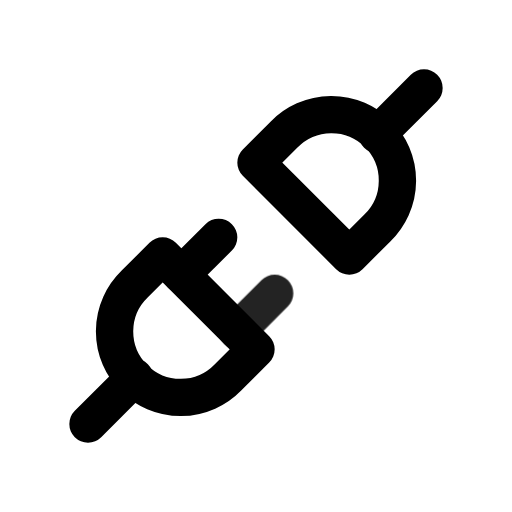
t = 0.00 s
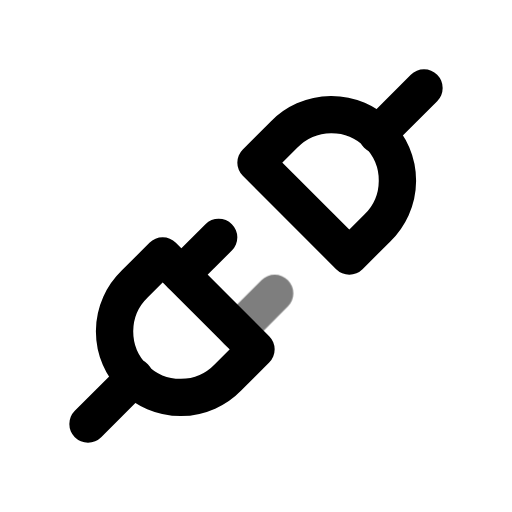
t = 0.49 s
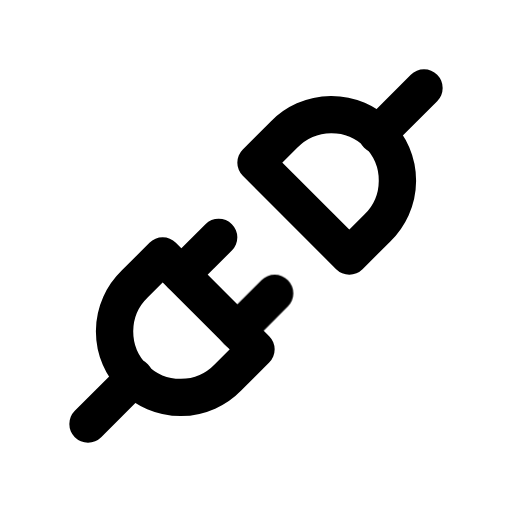
t = 0.90 s
t = 1.26 s: frame unchanged from t = 0.90 s, image omitted
t = 2.06 s: frame unchanged from t = 0.90 s, image omitted
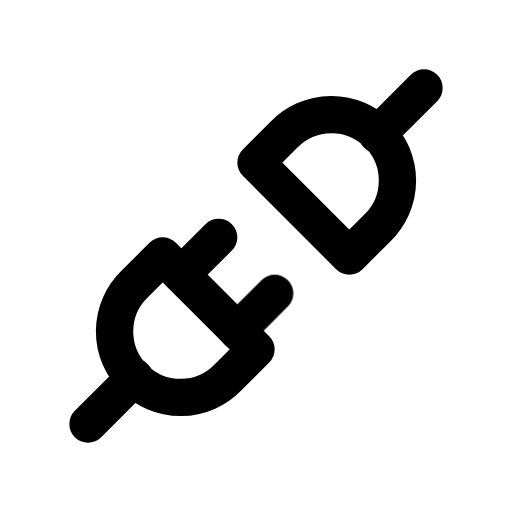
t = 2.45 s

The animated SVG that drew these frames (rendered in a browser with its animation timeline set to each time). Animation: 1 CSS @keyframes rule; one cycle of 2.85 s, repeats indefinitely.

<svg xmlns="http://www.w3.org/2000/svg" width="24" height="24" fill="none" stroke="currentColor" stroke-linecap="round" stroke-linejoin="round" stroke-width="2" viewBox="0 0 24 24">
    <!-- Generated by scripts/icon-expansion/generate.mjs -->
    <!-- Adapted from Tabler Icons 3.34.1.
MIT License

Copyright (c) 2020-2024 Paweł Kuna

Permission is hereby granted, free of charge, to any person obtaining a copy
of this software and associated documentation files (the "Software"), to deal
in the Software without restriction, including without limitation the rights
to use, copy, modify, merge, publish, distribute, sublicense, and/or sell
copies of the Software, and to permit persons to whom the Software is
furnished to do so, subject to the following conditions:

The above copyright notice and this permission notice shall be included in all
copies or substantial portions of the Software.

THE SOFTWARE IS PROVIDED "AS IS", WITHOUT WARRANTY OF ANY KIND, EXPRESS OR
IMPLIED, INCLUDING BUT NOT LIMITED TO THE WARRANTIES OF MERCHANTABILITY,
FITNESS FOR A PARTICULAR PURPOSE AND NONINFRINGEMENT. IN NO EVENT SHALL THE
AUTHORS OR COPYRIGHT HOLDERS BE LIABLE FOR ANY CLAIM, DAMAGES OR OTHER
LIABILITY, WHETHER IN AN ACTION OF CONTRACT, TORT OR OTHERWISE, ARISING FROM,
OUT OF OR IN CONNECTION WITH THE SOFTWARE OR THE USE OR OTHER DEALINGS IN THE
SOFTWARE. -->
    <style>
        @media (prefers-reduced-motion: no-preference) {
            @keyframes ira-exp-pulse { 0%, 100% { opacity: 1; } 22% { opacity: .45; } 40% { opacity: 1; } }
            [data-ira-motion="plug-connected"] { transform-box: fill-box; transform-origin: center; animation: ira-exp-pulse 2.65s ease-in-out -0.2s infinite; }
        }
    </style>
    <g transform="translate(1.5 1.5) scale(.875)"><path d="M7 12l5 5l-1.5 1.5a3.536 3.536 0 1 1 -5 -5l1.5 -1.5z"/><path d="M17 12l-5 -5l1.5 -1.5a3.536 3.536 0 1 1 5 5l-1.5 1.5z"/><path d="M3 21l2.5 -2.5"/><path d="M18.5 5.5l2.5 -2.5"/><path d="M10 11l-2 2"/></g>
    <g data-ira-motion="plug-connected"><g transform="translate(1.5 1.5) scale(.875)"><path d="M13 14l-2 2"/></g></g>
</svg>
